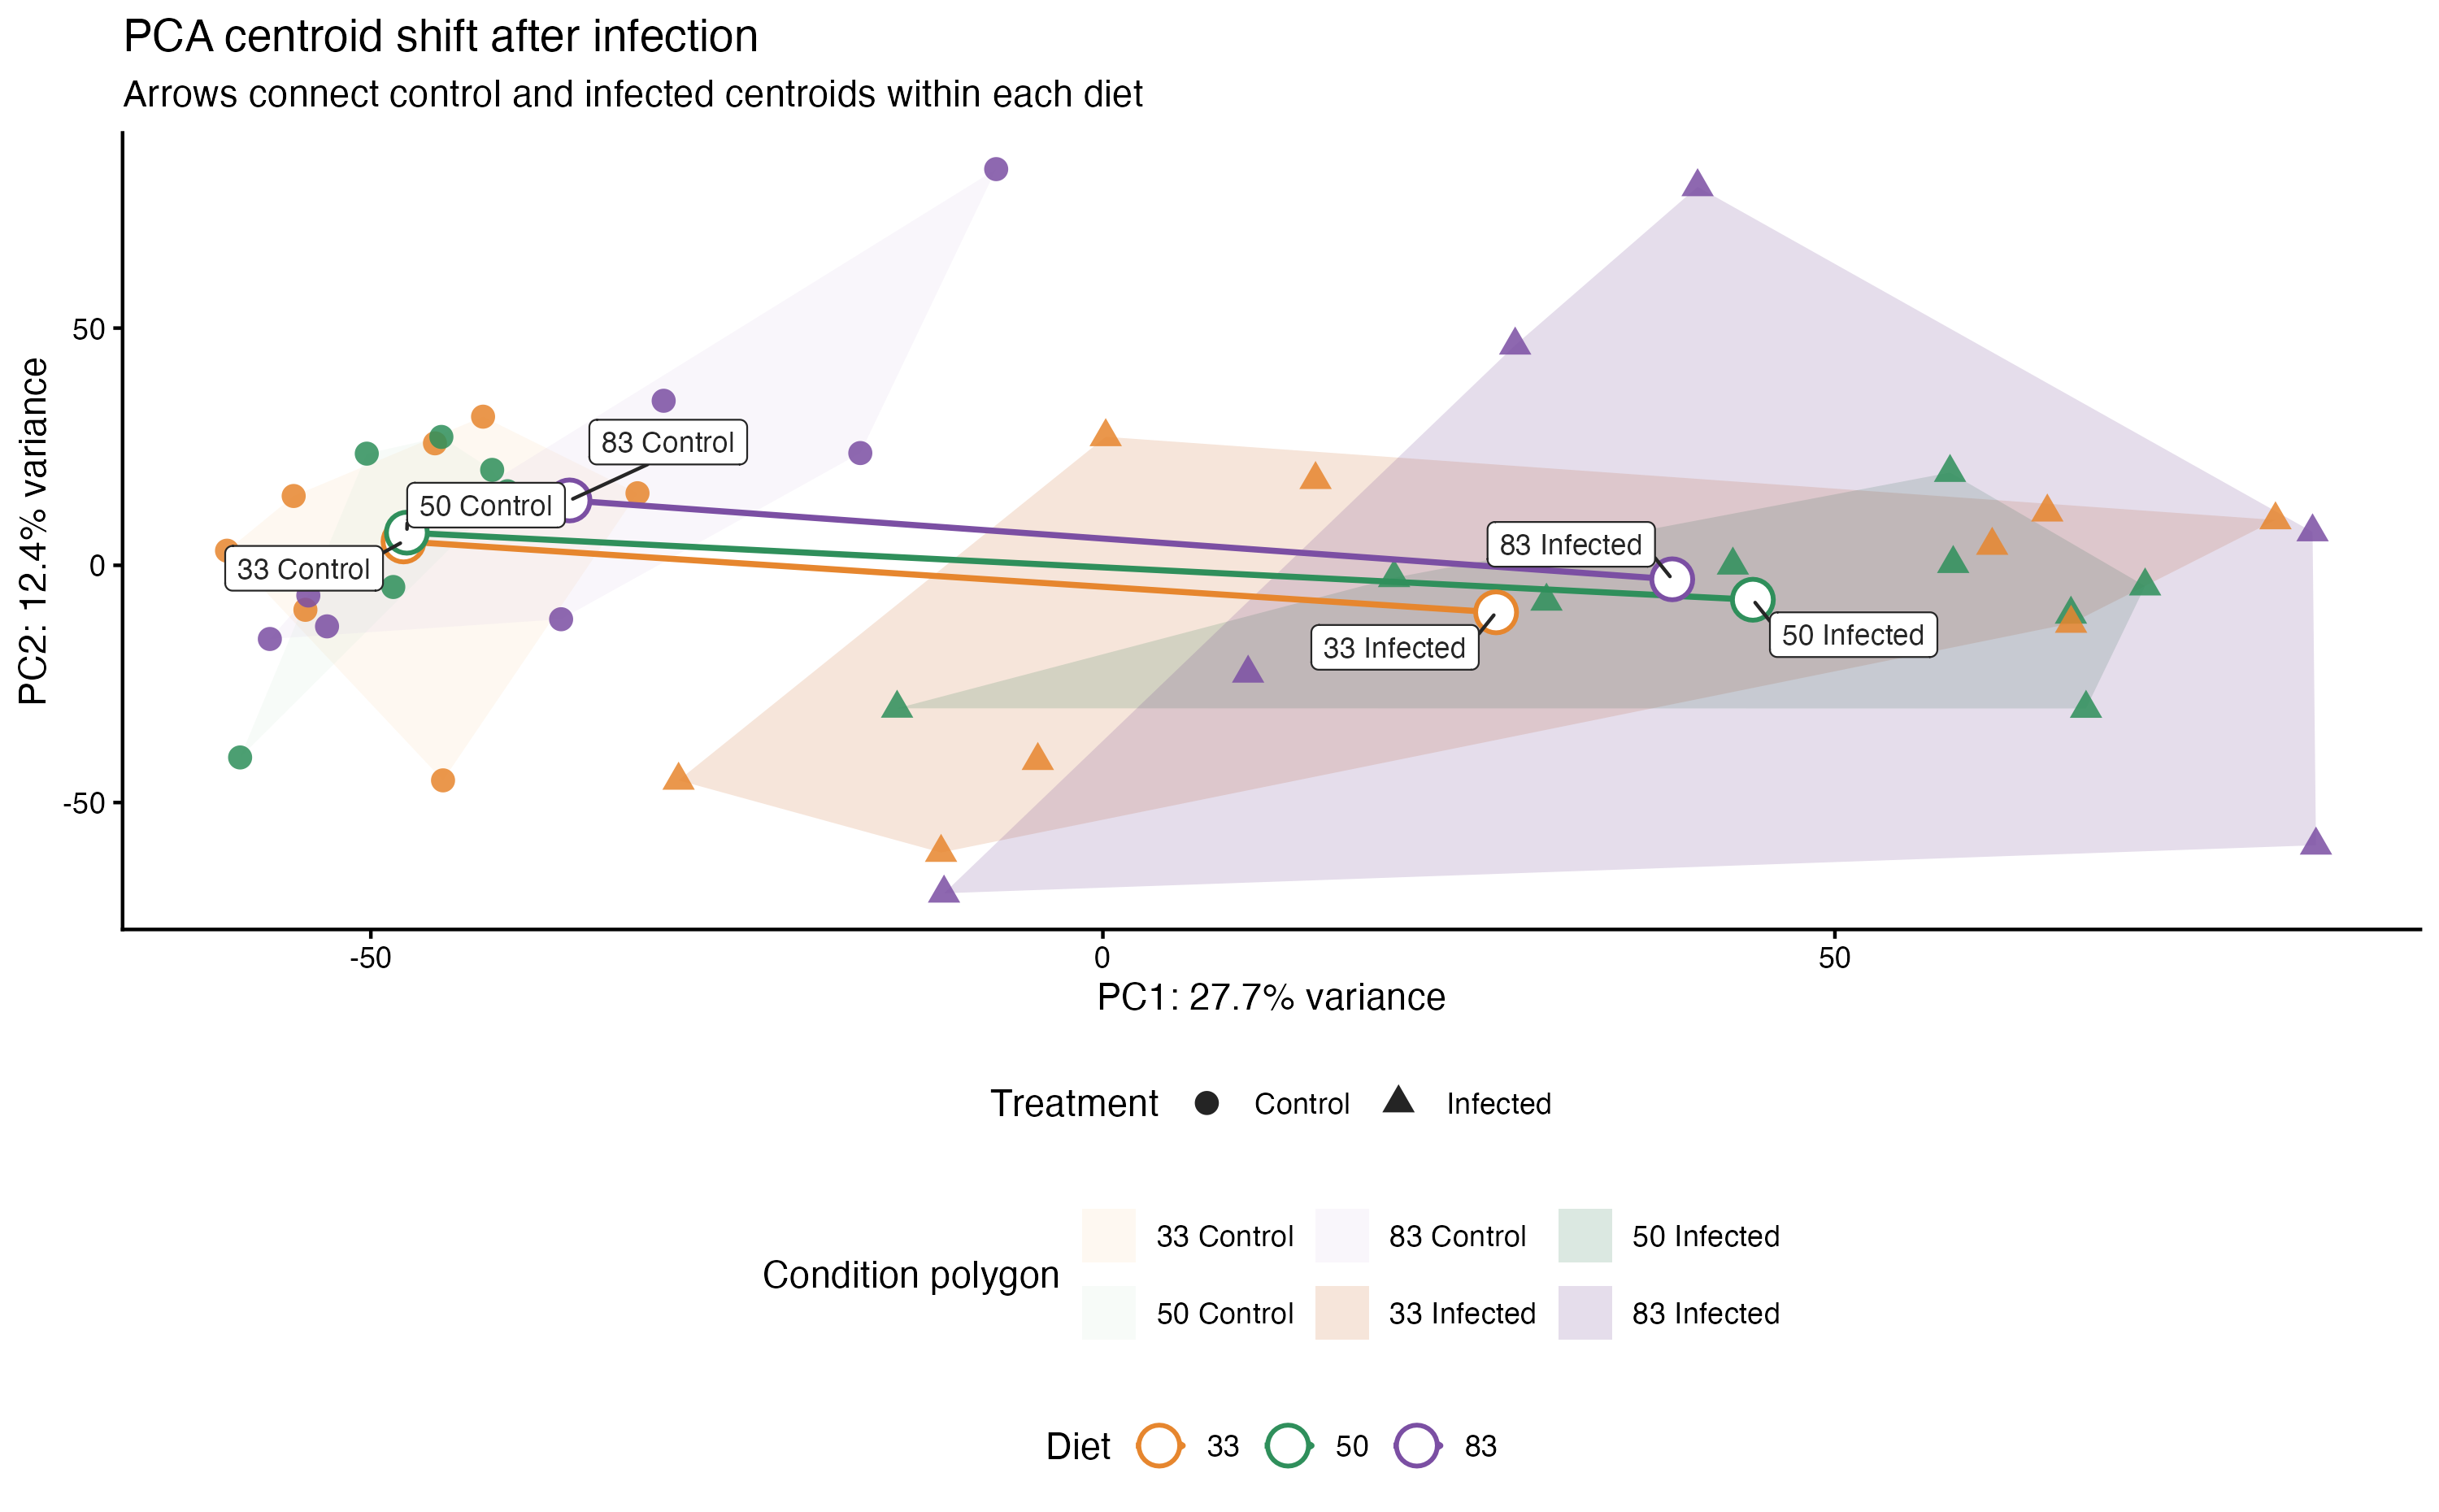

The data file committed next to this chart (first rows):
Diet, centroid_PC1_control, centroid_PC2_control, centroid_PC1_infected, centroid_PC2_infected
33, -47.77, 5.031, 26.86, -9.91
50, -47.54, 6.876, 44.4, -7.257
83, -36.43, 13.68, 38.89, -2.949
